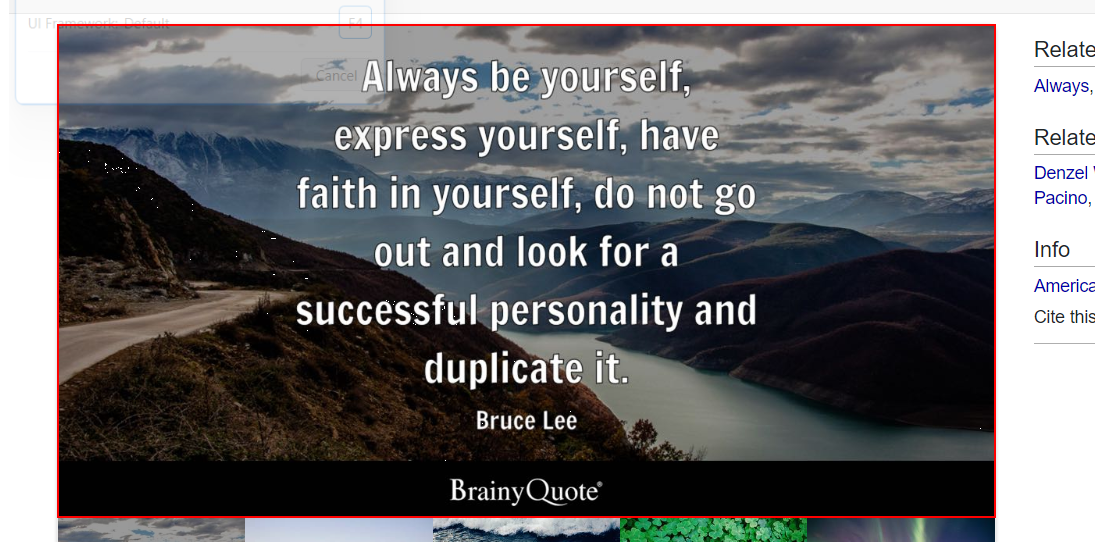
Task: Google Form
Workflow: SelectorDemo

Step 1: screenshot-of of the image in window '* - *...' (chrome.exe)

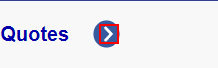
Step 2: click on the image